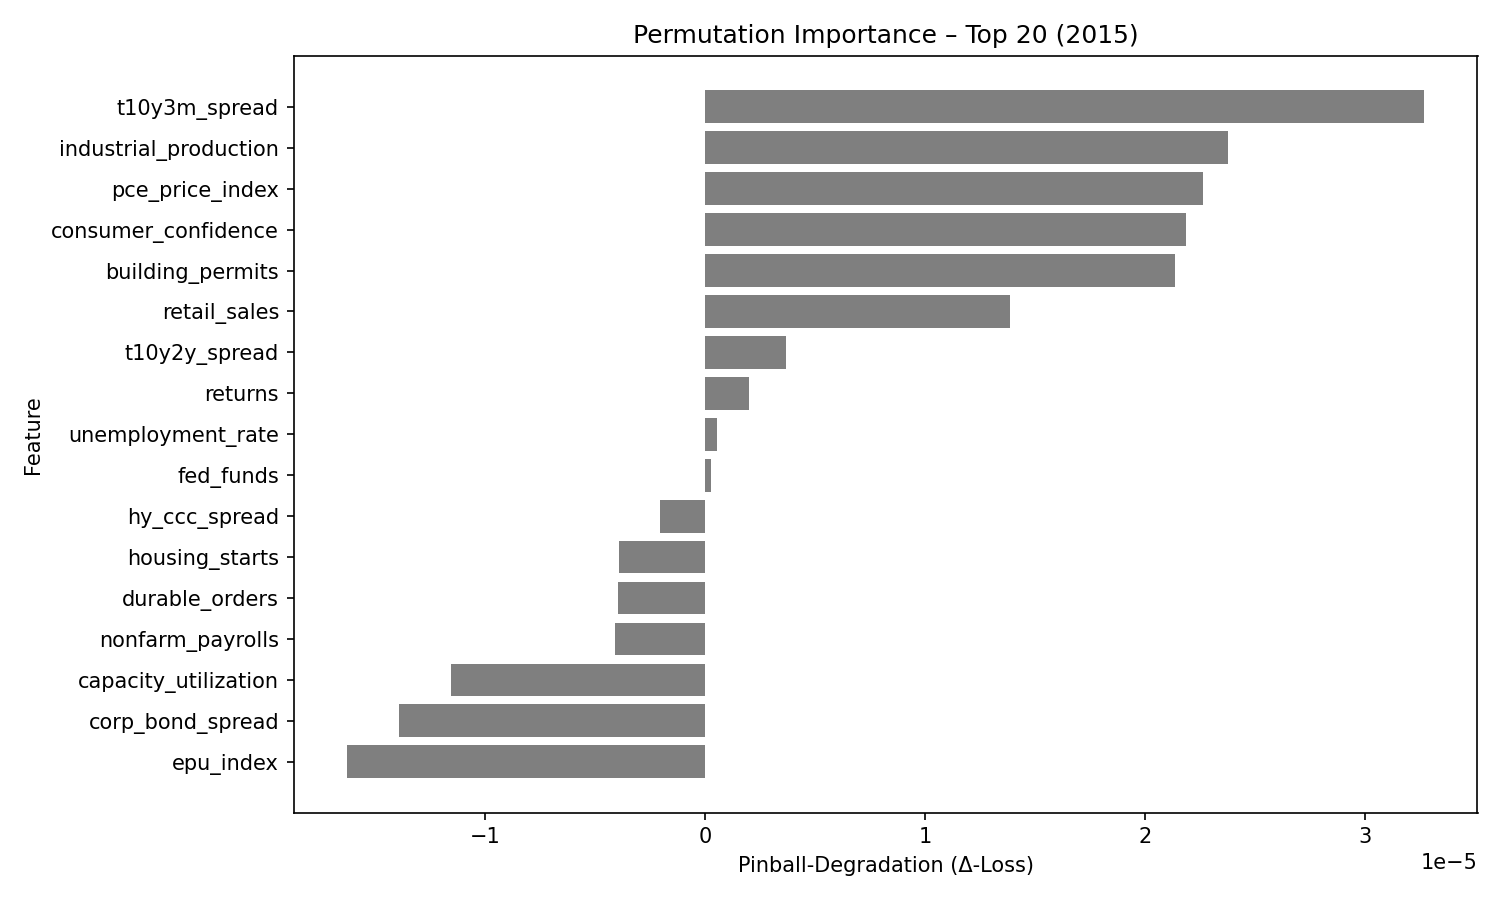

Values plotted in this chart, from the file beside it:
feature, pinball_degradation
t10y3m_spread, 3.2661716e-05
industrial_production, 2.3772707e-05
pce_price_index, 2.2649765e-05
consumer_confidence, 2.1838583e-05
building_permits, 2.1344284e-05
retail_sales, 1.3877172e-05
t10y2y_spread, 3.6836136e-06
returns, 2.0060688e-06
unemployment_rate, 5.34812e-07
fed_funds, 2.6333146e-07
hy_ccc_spread, -2.0328443e-06
housing_starts, -3.906898e-06
durable_orders, -3.9737206e-06
nonfarm_payrolls, -4.0836167e-06
capacity_utilization, -1.15328e-05
corp_bond_spread, -1.3900222e-05
epu_index, -1.6250415e-05
